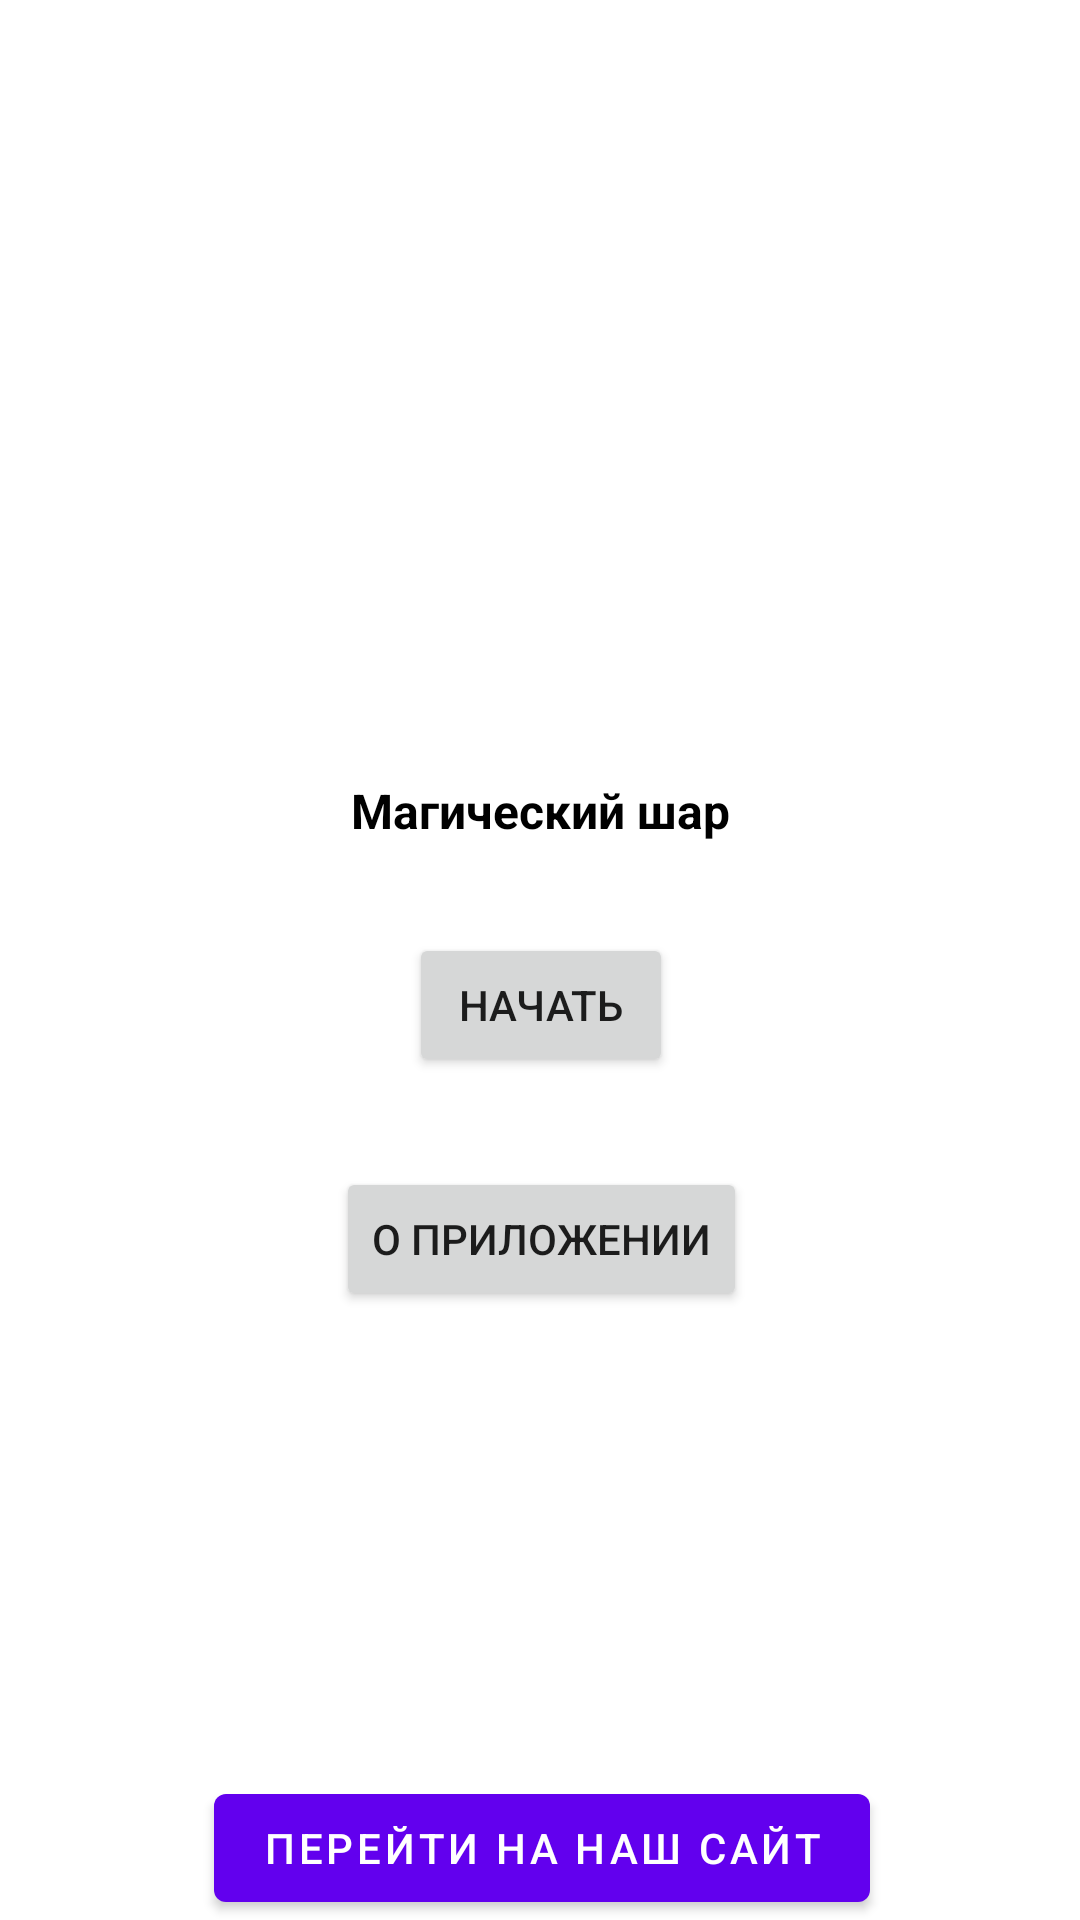

This screen was rendered from an Android layout file. Write that file and the resources it references.
<!-- AndroidManifest.xml: application theme Theme.MagicBall -->
<!-- res/layout/activity_main.xml -->
<?xml version="1.0" encoding="utf-8"?>
<androidx.constraintlayout.widget.ConstraintLayout xmlns:android="http://schemas.android.com/apk/res/android"
    xmlns:app="http://schemas.android.com/apk/res-auto"
    xmlns:tools="http://schemas.android.com/tools"
    android:layout_width="match_parent"
    android:layout_height="match_parent"
    tools:context=".MainActivity">


    <FrameLayout
        android:id="@+id/plase_fragment"
        android:layout_width="match_parent"
        android:layout_height="match_parent"
        app:layout_constraintBottom_toTopOf="@+id/name_application"
        app:layout_constraintEnd_toEndOf="parent"
        app:layout_constraintHorizontal_bias="0.0"
        app:layout_constraintStart_toStartOf="parent"
        app:layout_constraintTop_toTopOf="parent"
        app:layout_constraintVertical_bias="0.0">


    </FrameLayout>

    <Button
        android:id="@+id/about_button"
        android:layout_width="wrap_content"
        android:layout_height="wrap_content"
        android:layout_marginTop="30dp"
        android:text="О приложении"
        app:layout_constraintEnd_toEndOf="@+id/start_button"
        app:layout_constraintStart_toStartOf="@+id/start_button"
        app:layout_constraintTop_toBottomOf="@+id/start_button" />

    <Button
        android:id="@+id/start_button"
        android:layout_width="wrap_content"
        android:layout_height="wrap_content"
        android:layout_marginTop="30dp"
        android:text="Начать"
        app:layout_constraintEnd_toEndOf="@+id/name_application"
        app:layout_constraintStart_toStartOf="@+id/name_application"
        app:layout_constraintTop_toBottomOf="@+id/name_application" />

    <TextView
        android:id="@+id/name_application"
        style="@style/ThemeAbout"
        android:layout_width="wrap_content"
        android:layout_height="wrap_content"
        android:layout_marginBottom="100dp"
        android:text="Магический шар"
        app:layout_constraintBottom_toBottomOf="parent"
        app:layout_constraintEnd_toEndOf="parent"
        app:layout_constraintStart_toStartOf="parent"
        app:layout_constraintTop_toTopOf="parent" />

    <com.google.android.material.button.MaterialButton
        android:id="@+id/site_button"
        android:text="Перейти на наш сайт"
        android:layout_width="wrap_content"
        android:layout_height="wrap_content"
        app:layout_constraintBottom_toTopOf="@+id/recycler_human"
        app:layout_constraintEnd_toEndOf="@+id/about_button"
        app:layout_constraintStart_toStartOf="@+id/about_button">

    </com.google.android.material.button.MaterialButton>

    <androidx.recyclerview.widget.RecyclerView
        android:id="@+id/recycler_human"
        android:layout_width="match_parent"
        android:layout_height="wrap_content"
        app:layout_constraintBottom_toBottomOf="parent"
        app:layout_constraintEnd_toEndOf="parent"
        app:layout_constraintStart_toStartOf="parent" >

    </androidx.recyclerview.widget.RecyclerView>

</androidx.constraintlayout.widget.ConstraintLayout>
<!-- resources referenced by this layout -->
<resources>
  <style name="ThemeAbout" parent="Theme.MagicBall">
          <item name="android:textSize">16dp</item>
          <item name="android:textStyle">bold</item>
          <item name="android:gravity">center</item>
          <item name="android:textColor">@color/black</item>
      </style>
  <style name="Theme.MagicBall" parent="Theme.MaterialComponents.DayNight.DarkActionBar">
          
          <item name="colorPrimary">@color/purple_500</item>
          <item name="colorPrimaryVariant">@color/purple_700</item>
          <item name="colorOnPrimary">@color/white</item>
          
          <item name="colorSecondary">@color/teal_200</item>
          <item name="colorSecondaryVariant">@color/teal_700</item>
          <item name="colorOnSecondary">@color/black</item>
          
          <item name="android:statusBarColor" tools:targetApi="l">?attr/colorPrimaryVariant</item>
          
  
      </style>
  <color name="black">#FF000000</color>
  <color name="purple_500">#FF6200EE</color>
  <color name="purple_700">#FF3700B3</color>
  <color name="white">#FFFFFFFF</color>
  <color name="teal_200">#FF03DAC5</color>
  <color name="teal_700">#FF018786</color>
</resources>
